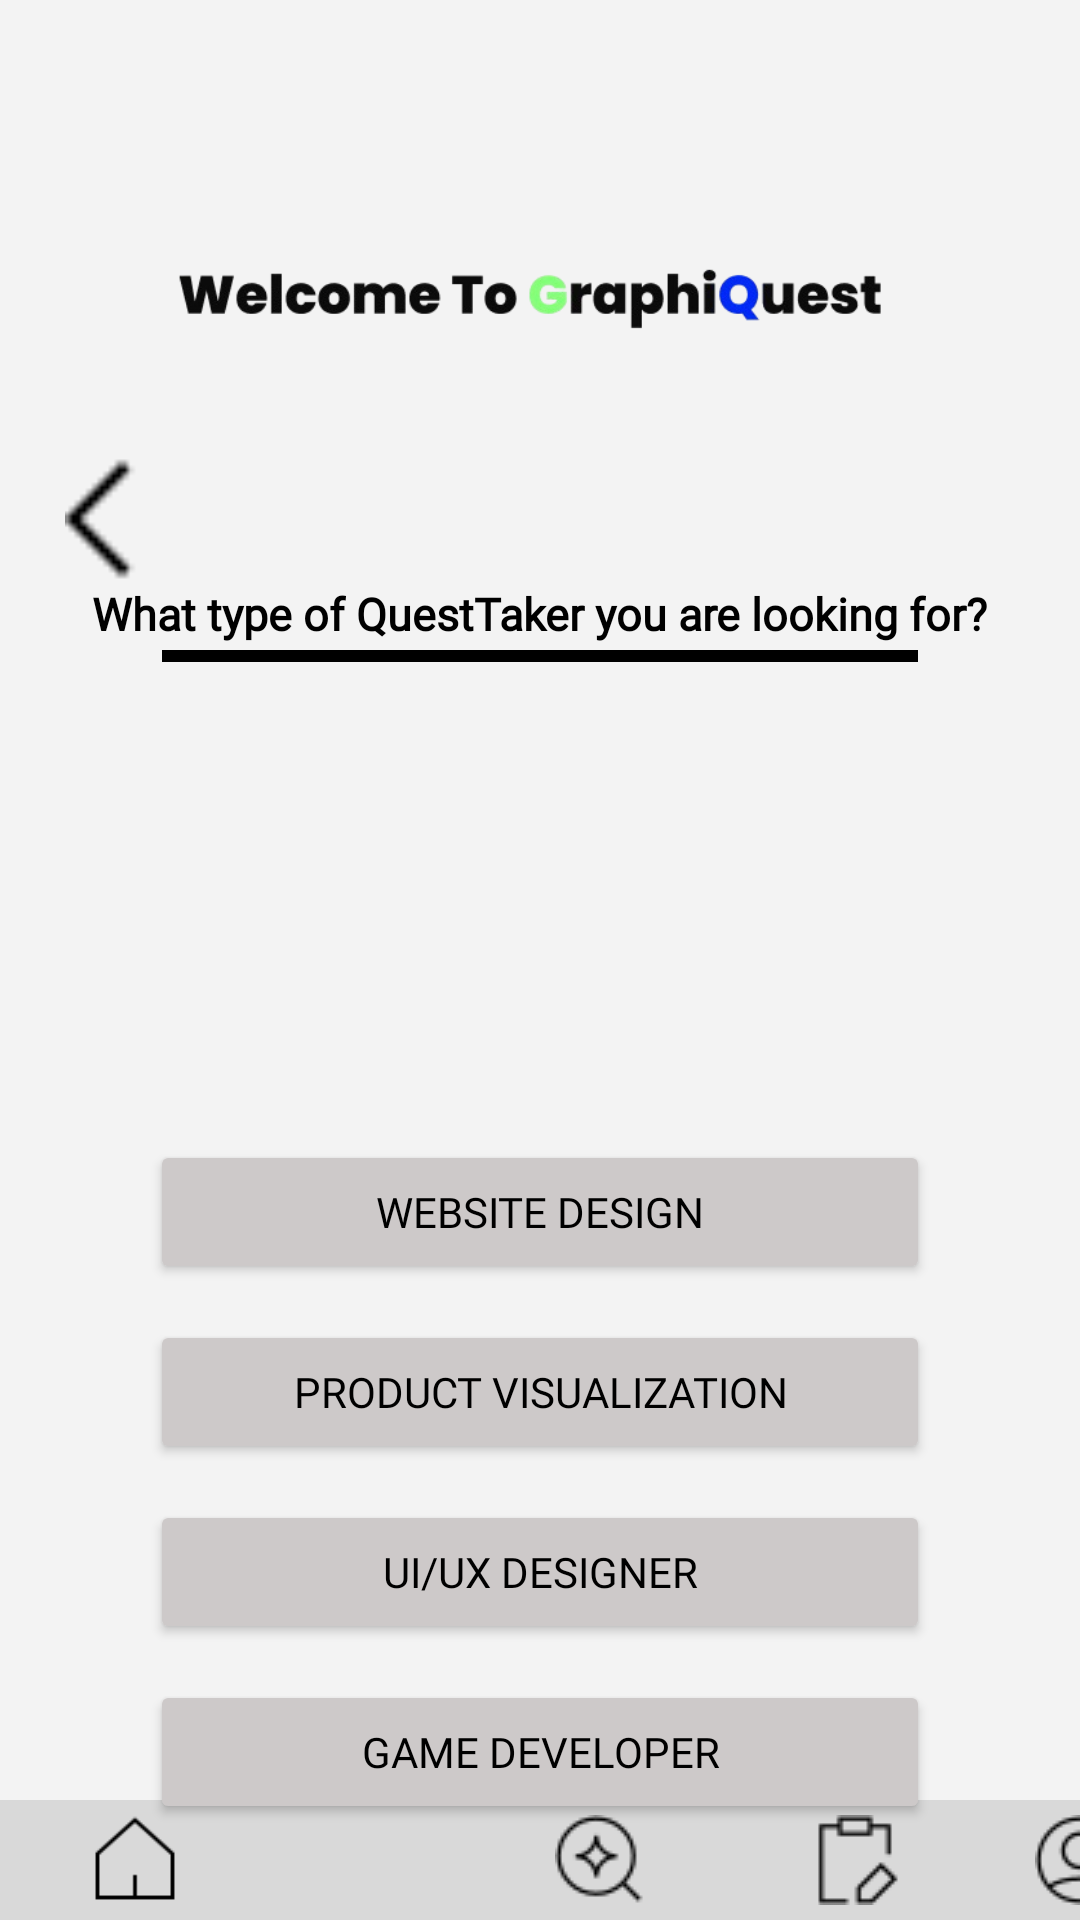

The Android layout XML behind this screen, and the referenced resources:
<!-- AndroidManifest.xml: application theme Theme.Loginpartfinal -->
<!-- res/layout/activity_giversearchbar1.xml -->
<?xml version="1.0" encoding="utf-8"?>
<FrameLayout xmlns:android="http://schemas.android.com/apk/res/android"
    android:layout_width="match_parent"
    android:layout_height="match_parent"
    android:background="#F3F3F3">

    <ImageView
        android:id="@+id/logoImage"
        android:layout_width="250dp"
        android:layout_height="wrap_content"
        android:layout_marginLeft="50dp"
        android:layout_marginTop="60dp"
        android:contentDescription="GraphiQuest logo"
        android:src="@drawable/graphq" />

    <ImageView
        android:id="@+id/btnback"
        android:layout_width="49dp"
        android:layout_height="46dp"
        android:layout_marginLeft="20dp"
        android:layout_marginTop="150dp"
        android:src="@drawable/backarrow" />

    <ImageView
        android:layout_width="150dp"
        android:layout_height="150dp"
        android:layout_marginLeft="110dp"
        android:layout_marginTop="150dp"
        android:src="@drawable/searchhh" />

    <LinearLayout
        android:id="@+id/searchOptionsContainer"
        android:layout_width="match_parent"
        android:layout_height="wrap_content"
        android:layout_gravity="center"
        android:layout_marginBottom="110dp"
        android:orientation="vertical"
        android:padding="24dp">

        <TextView
            android:id="@+id/searchPrompt"
            android:layout_width="wrap_content"
            android:layout_height="wrap_content"
            android:layout_gravity="center_horizontal"
            android:fontFamily="@font/poppins_extrabold"
            android:text="What type of QuestTaker you are looking for?"
            android:textColor="@color/black"
            android:textSize="15dp"
            android:textStyle="bold" />

        <View
            android:layout_width="match_parent"
            android:layout_height="4dp"
            android:layout_marginBottom="5dp"
            android:layout_marginTop="2dp"
            android:layout_marginLeft="30dp"
            android:layout_marginRight="30dp"
            android:background="#000000"/>
    </LinearLayout>

    <Button
        android:id="@+id/btnWebDesign"
        android:layout_width="match_parent"
        android:layout_height="wrap_content"
        android:text="Website Design"
        android:fontFamily="@font/poppins_extrabold"
        android:layout_marginTop="380dp"
        android:layout_marginLeft="50dp"
        android:layout_marginRight="50dp"
        android:backgroundTint="@color/grey"
        android:textColor="@color/black"
        android:layout_marginBottom="12dp"/>

    <Button
        android:id="@+id/btnPv"
        android:layout_width="match_parent"
        android:layout_height="wrap_content"
        android:layout_marginLeft="50dp"
        android:layout_marginTop="440dp"
        android:layout_marginRight="50dp"
        android:layout_marginBottom="12dp"
        android:backgroundTint="@color/grey"
        android:fontFamily="@font/poppins_extrabold"
        android:text="Product Visualization"
        android:textColor="@color/black" />

    <Button
        android:id="@+id/btnUIDesign"
        android:layout_width="match_parent"
        android:layout_height="wrap_content"
        android:text="UI/UX Designer"
        android:fontFamily="@font/poppins_extrabold"
        android:layout_marginTop="500dp"
        android:layout_marginLeft="50dp"
        android:layout_marginRight="50dp"
        android:backgroundTint="@color/grey"
        android:textColor="@color/black"
        android:layout_marginBottom="12dp"/>

    <Button
        android:id="@+id/btnGameDev"
        android:layout_width="match_parent"
        android:layout_height="wrap_content"
        android:layout_marginLeft="50dp"
        android:layout_marginTop="560dp"
        android:layout_marginRight="50dp"
        android:layout_marginBottom="12dp"
        android:backgroundTint="@color/grey"
        android:fontFamily="@font/poppins_extrabold"
        android:text="Game Developer"
        android:textColor="@color/black" />


    <FrameLayout
        android:id="@+id/msgnpostbtn"
        android:layout_width="55dp"
        android:layout_height="55dp"
        android:layout_marginLeft="325dp"
        android:layout_marginTop="750dp"
        android:background="@drawable/msgnpostbtn">

        <FrameLayout
            android:id="@+id/messagebtn1"
            android:layout_width="39dp"
            android:layout_height="39dp"
            android:layout_gravity="center"
            android:layout_marginLeft="1dp"
            android:background="@drawable/messagetab"
            android:clickable="true"
            android:focusable="true">

            <ImageView
                android:id="@+id/msgbtn"
                android:layout_width="20dp"
                android:layout_height="20dp"
                android:layout_gravity="center"
                android:clickable="true"
                android:focusable="true"
                android:src="@drawable/chattab" />
        </FrameLayout>

    </FrameLayout>

    <FrameLayout
        android:id="@+id/menutab"
        android:layout_width="match_parent"
        android:layout_height="40dp"
        android:background="#D9D9D9"
        android:layout_gravity="bottom">

        <ImageView
            android:id="@+id/homebutton"
            android:layout_width="30dp"
            android:layout_height="30dp"
            android:layout_marginTop="5dp"
            android:layout_marginLeft="30dp"
            android:src="@drawable/homebutton"
            android:clickable="true"
            android:focusable="true"/>

        <ImageView
            android:id="@+id/leaderboardbutton"
            android:layout_width="30dp"
            android:layout_height="30dp"
            android:src="@drawable/trophybutton"
            android:layout_marginTop="5dp"
            android:layout_marginLeft="105dp"
            android:clickable="true"
            android:focusable="true"/>

        <ImageView
            android:id="@+id/searchbutton"
            android:layout_width="30dp"
            android:layout_height="30dp"
            android:src="@drawable/searchbutton"
            android:layout_marginTop="5dp"
            android:layout_marginLeft="185dp"
            android:clickable="true"
            android:focusable="true"/>

        <ImageView
            android:id="@+id/taskboardbutton"
            android:layout_width="30dp"
            android:layout_height="30dp"
            android:src="@drawable/taskboardbutton"
            android:layout_marginTop="5dp"
            android:layout_marginLeft="270dp"/>

        <ImageView
            android:id="@+id/profilebutton"
            android:layout_width="30dp"
            android:layout_height="30dp"
            android:src="@drawable/profilebutton"
            android:layout_marginTop="5dp"
            android:layout_marginLeft="345dp"
            android:clickable="true"
            android:focusable="true"/>
    </FrameLayout>
    

</FrameLayout>
<!-- resources referenced by this layout -->
<resources>
  <color name="black">#FF000000</color>
  <color name="grey">#CDC9C9</color>
  <!-- drawable backarrow: png bitmap (drawable, 268 bytes) -->
  <!-- drawable chattab: png bitmap (drawable, 303 bytes) -->
  <!-- drawable graphq: png bitmap (drawable, 28629 bytes) -->
  <!-- drawable homebutton: png bitmap (drawable, 621 bytes) -->
  <!-- drawable messagetab (drawable) -->
  <?xml version="1.0" encoding="utf-8"?>
  <shape xmlns:android="http://schemas.android.com/apk/res/android">
  
      <solid android:color="@color/white"/>
  
      <corners android:radius="360dp"/>
  
  
  </shape>
  <!-- drawable msgnpostbtn (drawable) -->
  <?xml version="1.0" encoding="utf-8"?>
  <shape xmlns:android="http://schemas.android.com/apk/res/android">
  
      <solid android:color="#d6d6d6"/>
  
      <corners android:radius="360dp"/>
  
  </shape>
  <!-- drawable profilebutton: png bitmap (drawable, 810 bytes) -->
  <!-- drawable searchbutton: png bitmap (drawable, 739 bytes) -->
  <!-- drawable taskboardbutton: png bitmap (drawable, 434 bytes) -->
  <style name="Theme.Loginpartfinal" parent="Base.Theme.Loginpartfinal" />
  <color name="white">#FFFFFFFF</color>
  <style name="Base.Theme.Loginpartfinal" parent="Theme.Material3.DayNight.NoActionBar">
          
          
      </style>
</resources>
